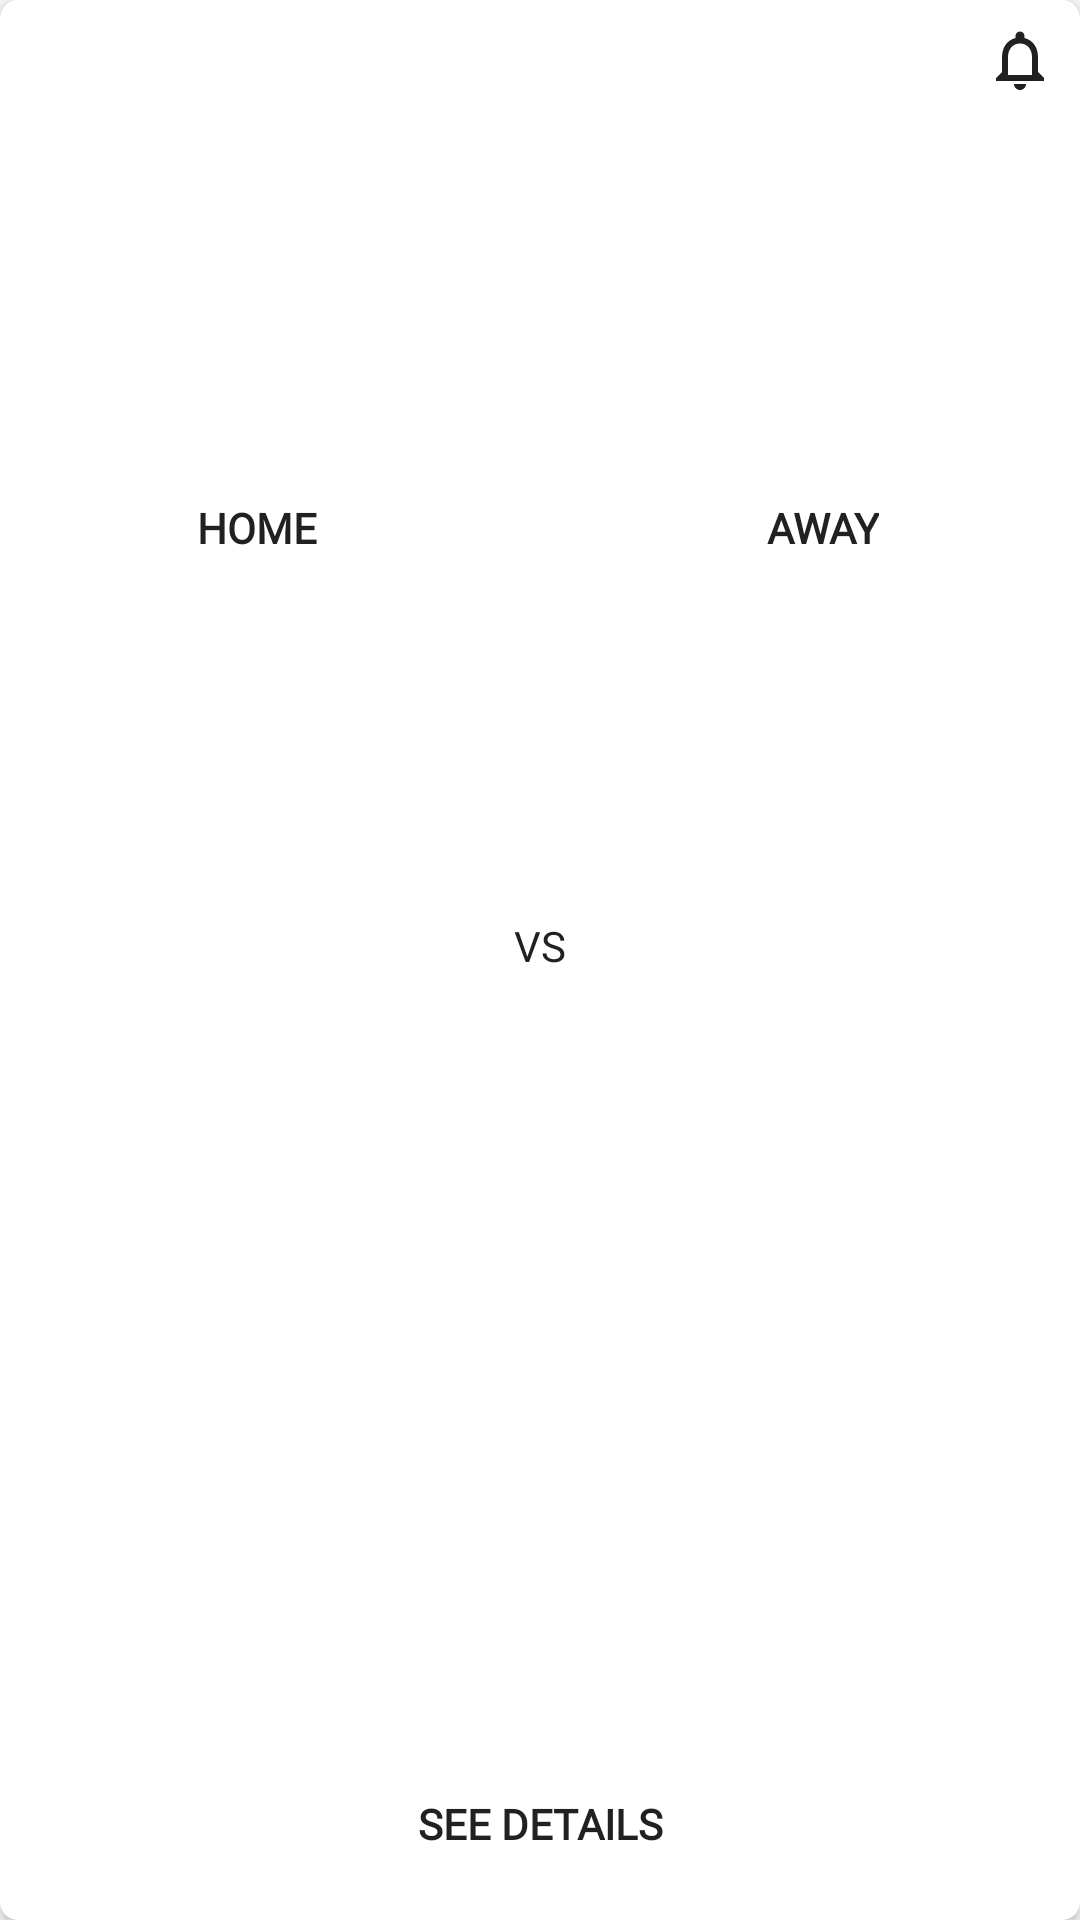

Produce the Android XML layout that renders to this screen, including the resource entries it uses.
<!-- AndroidManifest.xml: application theme AppTheme -->
<!-- res/layout/adapter_match.xml -->
<?xml version="1.0" encoding="utf-8"?>
<android.support.v7.widget.CardView
    xmlns:android="http://schemas.android.com/apk/res/android"
    xmlns:app="http://schemas.android.com/apk/res-auto"
    xmlns:tools="http://schemas.android.com/tools"
    android:layout_width="match_parent"
    android:layout_height="wrap_content"
    android:layout_marginTop="@dimen/default_margin"
    android:layout_marginStart="@dimen/default_margin"
    android:layout_marginEnd="@dimen/default_margin"
    android:foreground="?attr/selectableItemBackground"
    android:clickable="true"
    android:focusable="true"
    app:cardElevation="@dimen/default_elevation"
    app:cardCornerRadius="@dimen/card_corner">

    <android.support.constraint.ConstraintLayout
        android:layout_width="match_parent"
        android:layout_height="match_parent"
        android:padding="@dimen/default_padding">

        <ImageView
            android:id="@+id/img_add_to_calendar"
            android:layout_width="wrap_content"
            android:layout_height="wrap_content"
            android:src="@drawable/ic_add_to_calendar"
            app:layout_constraintEnd_toEndOf="parent"
            app:layout_constraintTop_toTopOf="parent"
            tools:ignore="ContentDescription" />

        <TextView
            android:id="@+id/txt_date_match"
            android:layout_width="wrap_content"
            android:layout_height="wrap_content"
            android:textSize="@dimen/body_size"
            android:textColor="@color/colorPrimaryText"
            android:fontFamily="@font/over_lock"
            app:layout_constraintEnd_toEndOf="parent"
            app:layout_constraintStart_toStartOf="parent"
            app:layout_constraintTop_toTopOf="parent" />

        <TextView
            android:id="@+id/txt_time_match"
            android:layout_width="wrap_content"
            android:layout_height="wrap_content"
            android:textSize="@dimen/body_size"
            android:textColor="@color/colorPrimaryDark"
            android:fontFamily="@font/over_lock"
            app:layout_constraintEnd_toEndOf="@+id/txt_date_match"
            app:layout_constraintStart_toStartOf="@+id/txt_date_match"
            app:layout_constraintTop_toBottomOf="@+id/txt_date_match" />

        <TextView
            android:id="@+id/txt_vs"
            android:layout_width="wrap_content"
            android:layout_height="wrap_content"
            android:text="@string/text_vs"
            android:textSize="@dimen/body_size"
            android:textColor="@color/colorPrimaryText"
            android:fontFamily="@font/over_lock"
            android:textAllCaps="true"
            app:layout_constraintEnd_toEndOf="@+id/txt_time_match"
            app:layout_constraintStart_toStartOf="@+id/txt_time_match"
            app:layout_constraintTop_toBottomOf="@+id/txt_time_match"
            app:layout_constraintBottom_toTopOf="@+id/btn_see_details"/>

        <TextView
            android:id="@+id/txt_home_score"
            android:layout_width="wrap_content"
            android:layout_height="wrap_content"
            android:layout_marginEnd="@dimen/default_margin"
            android:textSize="30sp"
            android:textColor="@color/colorPrimaryText"
            android:fontFamily="@font/over_lock"
            app:layout_constraintTop_toTopOf="@+id/txt_vs"
            app:layout_constraintBottom_toBottomOf="@+id/txt_vs"
            app:layout_constraintEnd_toStartOf="@+id/txt_vs" />

        <TextView
            android:id="@+id/txt_away_score"
            android:layout_width="wrap_content"
            android:layout_height="wrap_content"
            android:layout_marginStart="@dimen/default_margin"
            android:fontFamily="@font/over_lock"
            android:textColor="@color/colorPrimaryText"
            android:textSize="30sp"
            app:layout_constraintBottom_toBottomOf="@+id/txt_vs"
            app:layout_constraintStart_toEndOf="@+id/txt_vs"
            app:layout_constraintTop_toTopOf="@+id/txt_vs" />

        <TextView
            android:id="@+id/txt_home_team"
            android:layout_width="120dp"
            android:layout_height="wrap_content"
            android:fontFamily="@font/over_lock"
            android:gravity="center"
            android:textColor="@color/colorPrimaryText"
            android:textSize="@dimen/body_size"
            app:layout_constraintBottom_toBottomOf="@+id/txt_home_score"
            app:layout_constraintEnd_toStartOf="@+id/txt_home_score"
            app:layout_constraintStart_toStartOf="parent"
            app:layout_constraintTop_toTopOf="@+id/txt_home_score" />

        <TextView
            android:id="@+id/txt_away_team"
            android:layout_width="120dp"
            android:layout_height="wrap_content"
            android:fontFamily="@font/over_lock"
            android:gravity="center"
            android:textColor="@color/colorPrimaryText"
            android:textSize="@dimen/body_size"
            app:layout_constraintBottom_toBottomOf="@+id/txt_away_score"
            app:layout_constraintEnd_toEndOf="parent"
            app:layout_constraintStart_toEndOf="@+id/txt_away_score"
            app:layout_constraintTop_toTopOf="@+id/txt_away_score" />

        <TextView
            android:id="@+id/txt_home"
            android:layout_width="wrap_content"
            android:layout_height="wrap_content"
            android:layout_marginTop="@dimen/default_margin"
            android:layout_marginBottom="@dimen/default_margin"
            android:fontFamily="@font/over_lock"
            android:text="@string/text_home"
            android:textAllCaps="true"
            android:textColor="@color/colorPrimaryText"
            android:textSize="@dimen/body_size"
            android:textStyle="bold"
            app:layout_constraintBottom_toTopOf="@+id/txt_home_team"
            app:layout_constraintEnd_toEndOf="@+id/txt_home_team"
            app:layout_constraintStart_toStartOf="@+id/txt_home_team"
            app:layout_constraintTop_toBottomOf="@+id/txt_time_match" />

        <TextView
            android:id="@+id/txt_away"
            android:layout_width="wrap_content"
            android:layout_height="wrap_content"
            android:layout_marginTop="@dimen/default_margin"
            android:layout_marginBottom="@dimen/default_margin"
            android:fontFamily="@font/over_lock"
            android:text="@string/text_away"
            android:textAllCaps="true"
            android:textColor="@color/colorPrimaryText"
            android:textSize="@dimen/body_size"
            android:textStyle="bold"
            app:layout_constraintBottom_toTopOf="@+id/txt_away_team"
            app:layout_constraintEnd_toEndOf="@+id/txt_away_team"
            app:layout_constraintStart_toStartOf="@+id/txt_away_team"
            app:layout_constraintTop_toBottomOf="@+id/txt_time_match" />

        <Button
            android:id="@+id/btn_see_details"
            style="?attr/actionModeCloseButtonStyle"
            android:layout_width="wrap_content"
            android:layout_height="wrap_content"
            android:text="@string/text_see_details"
            android:textSize="@dimen/button_size"
            android:textColor="@color/colorPrimaryText"
            android:fontFamily="@font/over_lock"
            android:textAllCaps="true"
            android:textStyle="bold"
            app:layout_constraintEnd_toEndOf="parent"
            app:layout_constraintStart_toStartOf="parent"
            app:layout_constraintBottom_toBottomOf="parent"/>

    </android.support.constraint.ConstraintLayout>

</android.support.v7.widget.CardView>
<!-- resources referenced by this layout -->
<resources>
  <color name="colorPrimaryDark">#999999</color>
  <color name="colorPrimaryText">#212121</color>
  <dimen name="body_size">14sp</dimen>
  <dimen name="button_size">14sp</dimen>
  <dimen name="card_corner">6dp</dimen>
  <dimen name="default_elevation">2dp</dimen>
  <dimen name="default_margin">8dp</dimen>
  <dimen name="default_padding">8dp</dimen>
  <!-- drawable ic_add_to_calendar (drawable) -->
  <vector android:height="24dp" android:tint="#212121"
      android:viewportHeight="24.0" android:viewportWidth="24.0"
      android:width="24dp" xmlns:android="http://schemas.android.com/apk/res/android">
      <path android:fillColor="#FF000000" android:pathData="M12,22c1.1,0 2,-0.9 2,-2h-4c0,1.1 0.9,2 2,2zM18,16v-5c0,-3.07 -1.63,-5.64 -4.5,-6.32L13.5,4c0,-0.83 -0.67,-1.5 -1.5,-1.5s-1.5,0.67 -1.5,1.5v0.68C7.64,5.36 6,7.92 6,11v5l-2,2v1h16v-1l-2,-2zM16,17L8,17v-6c0,-2.48 1.51,-4.5 4,-4.5s4,2.02 4,4.5v6z"/>
  </vector>
  <string name="text_away">Away</string>
  <string name="text_home">Home</string>
  <string name="text_see_details">See Details</string>
  <string name="text_vs">Vs</string>
  <style name="AppTheme" parent="Theme.AppCompat.Light.NoActionBar">
          
          <item name="colorPrimary">@color/colorPrimary</item>
          <item name="colorPrimaryDark">@color/colorPrimaryDark</item>
          <item name="colorAccent">@color/colorAccent</item>
      </style>
  <color name="colorPrimary">#009688</color>
  <color name="colorAccent">#D81B60</color>
</resources>
